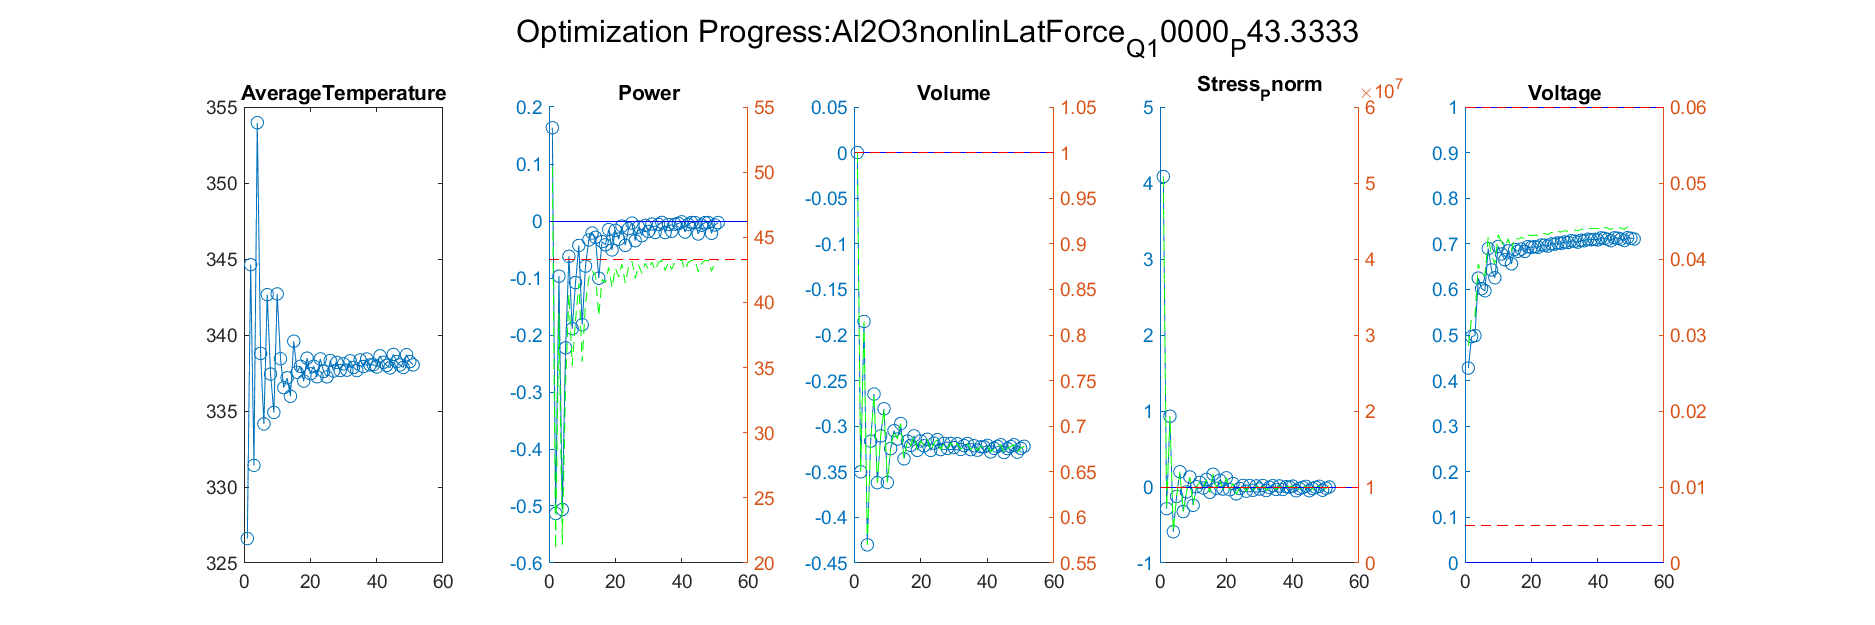

Data behind this chart, as committed beside it:
Iteration, AverageTemperature, Power_value, Power_right_value, Volume_value, Volume_right_value, Stress_Pnorm_value, Stress_Pnorm_right_value, Voltage_value, Voltage_right_value
1, 344.6, -0.5131, 21.1, -0.35, 0.65, -0.2855, 7144793, 0.4965, 0.03231
Iteration, AverageTemperature, Power_value, Power_right_value, Volume_value, Volume_right_value, Stress_Pnorm_value, Stress_Pnorm_right_value, Voltage_value, Voltage_right_value
1, 344.6, -0.5131, 21.1, -0.35, 0.65, -0.2855, 7144793, 0.4965, 0.03231
2, 331.4, -0.09683, 39.14, -0.1851, 0.8149, 0.9311, 19310521, 0.4986, 0.03242
Iteration, AverageTemperature, Power_value, Power_right_value, Volume_value, Volume_right_value, Stress_Pnorm_value, Stress_Pnorm_right_value, Voltage_value, Voltage_right_value
1, 344.6, -0.5131, 21.1, -0.35, 0.65, -0.2855, 7144793, 0.4965, 0.03231
2, 331.4, -0.09683, 39.14, -0.1851, 0.8149, 0.9311, 19310521, 0.4986, 0.03242
3, 354, -0.5061, 21.4, -0.4301, 0.5699, -0.5887, 4113023, 0.6248, 0.03936
Iteration, AverageTemperature, Power_value, Power_right_value, Volume_value, Volume_right_value, Stress_Pnorm_value, Stress_Pnorm_right_value, Voltage_value, Voltage_right_value
1, 344.6, -0.5131, 21.1, -0.35, 0.65, -0.2855, 7144793, 0.4965, 0.03231
2, 331.4, -0.09683, 39.14, -0.1851, 0.8149, 0.9311, 19310521, 0.4986, 0.03242
3, 354, -0.5061, 21.4, -0.4301, 0.5699, -0.5887, 4113023, 0.6248, 0.03936
4, 338.8, -0.2226, 33.69, -0.3164, 0.6836, -0.1242, 8757713, 0.6017, 0.03809
Iteration, AverageTemperature, Power_value, Power_right_value, Volume_value, Volume_right_value, Stress_Pnorm_value, Stress_Pnorm_right_value, Voltage_value, Voltage_right_value
1, 344.6, -0.5131, 21.1, -0.35, 0.65, -0.2855, 7144793, 0.4965, 0.03231
2, 331.4, -0.09683, 39.14, -0.1851, 0.8149, 0.9311, 19310521, 0.4986, 0.03242
3, 354, -0.5061, 21.4, -0.4301, 0.5699, -0.5887, 4113023, 0.6248, 0.03936
4, 338.8, -0.2226, 33.69, -0.3164, 0.6836, -0.1242, 8757713, 0.6017, 0.03809
5, 334.1, -0.06193, 40.65, -0.2647, 0.7353, 0.2006, 12006158, 0.597, 0.03784
Iteration, AverageTemperature, Power_value, Power_right_value, Volume_value, Volume_right_value, Stress_Pnorm_value, Stress_Pnorm_right_value, Voltage_value, Voltage_right_value
1, 344.6, -0.5131, 21.1, -0.35, 0.65, -0.2855, 7144793, 0.4965, 0.03231
2, 331.4, -0.09683, 39.14, -0.1851, 0.8149, 0.9311, 19310521, 0.4986, 0.03242
3, 354, -0.5061, 21.4, -0.4301, 0.5699, -0.5887, 4113023, 0.6248, 0.03936
4, 338.8, -0.2226, 33.69, -0.3164, 0.6836, -0.1242, 8757713, 0.6017, 0.03809
5, 334.1, -0.06193, 40.65, -0.2647, 0.7353, 0.2006, 12006158, 0.597, 0.03784
6, 342.7, -0.189, 35.14, -0.3619, 0.6381, -0.3232, 6768099, 0.6897, 0.04293
Iteration, AverageTemperature, Power_value, Power_right_value, Volume_value, Volume_right_value, Stress_Pnorm_value, Stress_Pnorm_right_value, Voltage_value, Voltage_right_value
1, 344.6, -0.5131, 21.1, -0.35, 0.65, -0.2855, 7144793, 0.4965, 0.03231
2, 331.4, -0.09683, 39.14, -0.1851, 0.8149, 0.9311, 19310521, 0.4986, 0.03242
3, 354, -0.5061, 21.4, -0.4301, 0.5699, -0.5887, 4113023, 0.6248, 0.03936
4, 338.8, -0.2226, 33.69, -0.3164, 0.6836, -0.1242, 8757713, 0.6017, 0.03809
5, 334.1, -0.06193, 40.65, -0.2647, 0.7353, 0.2006, 12006158, 0.597, 0.03784
6, 342.7, -0.189, 35.14, -0.3619, 0.6381, -0.3232, 6768099, 0.6897, 0.04293
7, 337.4, -0.108, 38.65, -0.3106, 0.6894, -0.06476, 9352429, 0.6426, 0.04034
Iteration, AverageTemperature, Power_value, Power_right_value, Volume_value, Volume_right_value, Stress_Pnorm_value, Stress_Pnorm_right_value, Voltage_value, Voltage_right_value
1, 344.6, -0.5131, 21.1, -0.35, 0.65, -0.2855, 7144793, 0.4965, 0.03231
2, 331.4, -0.09683, 39.14, -0.1851, 0.8149, 0.9311, 19310521, 0.4986, 0.03242
3, 354, -0.5061, 21.4, -0.4301, 0.5699, -0.5887, 4113023, 0.6248, 0.03936
4, 338.8, -0.2226, 33.69, -0.3164, 0.6836, -0.1242, 8757713, 0.6017, 0.03809
5, 334.1, -0.06193, 40.65, -0.2647, 0.7353, 0.2006, 12006158, 0.597, 0.03784
6, 342.7, -0.189, 35.14, -0.3619, 0.6381, -0.3232, 6768099, 0.6897, 0.04293
7, 337.4, -0.108, 38.65, -0.3106, 0.6894, -0.06476, 9352429, 0.6426, 0.04034
8, 334.9, -0.04288, 41.48, -0.2808, 0.7192, 0.1321, 11320606, 0.6255, 0.0394
Iteration, AverageTemperature, Power_value, Power_right_value, Volume_value, Volume_right_value, Stress_Pnorm_value, Stress_Pnorm_right_value, Voltage_value, Voltage_right_value
1, 344.6, -0.5131, 21.1, -0.35, 0.65, -0.2855, 7144793, 0.4965, 0.03231
2, 331.4, -0.09683, 39.14, -0.1851, 0.8149, 0.9311, 19310521, 0.4986, 0.03242
3, 354, -0.5061, 21.4, -0.4301, 0.5699, -0.5887, 4113023, 0.6248, 0.03936
4, 338.8, -0.2226, 33.69, -0.3164, 0.6836, -0.1242, 8757713, 0.6017, 0.03809
5, 334.1, -0.06193, 40.65, -0.2647, 0.7353, 0.2006, 12006158, 0.597, 0.03784
6, 342.7, -0.189, 35.14, -0.3619, 0.6381, -0.3232, 6768099, 0.6897, 0.04293
7, 337.4, -0.108, 38.65, -0.3106, 0.6894, -0.06476, 9352429, 0.6426, 0.04034
8, 334.9, -0.04288, 41.48, -0.2808, 0.7192, 0.1321, 11320606, 0.6255, 0.0394
9, 342.7, -0.1821, 35.44, -0.3617, 0.6383, -0.2408, 7591867, 0.6941, 0.04318
Iteration, AverageTemperature, Power_value, Power_right_value, Volume_value, Volume_right_value, Stress_Pnorm_value, Stress_Pnorm_right_value, Voltage_value, Voltage_right_value
1, 344.6, -0.5131, 21.1, -0.35, 0.65, -0.2855, 7144793, 0.4965, 0.03231
2, 331.4, -0.09683, 39.14, -0.1851, 0.8149, 0.9311, 19310521, 0.4986, 0.03242
3, 354, -0.5061, 21.4, -0.4301, 0.5699, -0.5887, 4113023, 0.6248, 0.03936
4, 338.8, -0.2226, 33.69, -0.3164, 0.6836, -0.1242, 8757713, 0.6017, 0.03809
5, 334.1, -0.06193, 40.65, -0.2647, 0.7353, 0.2006, 12006158, 0.597, 0.03784
6, 342.7, -0.189, 35.14, -0.3619, 0.6381, -0.3232, 6768099, 0.6897, 0.04293
... 1,264 more rows
